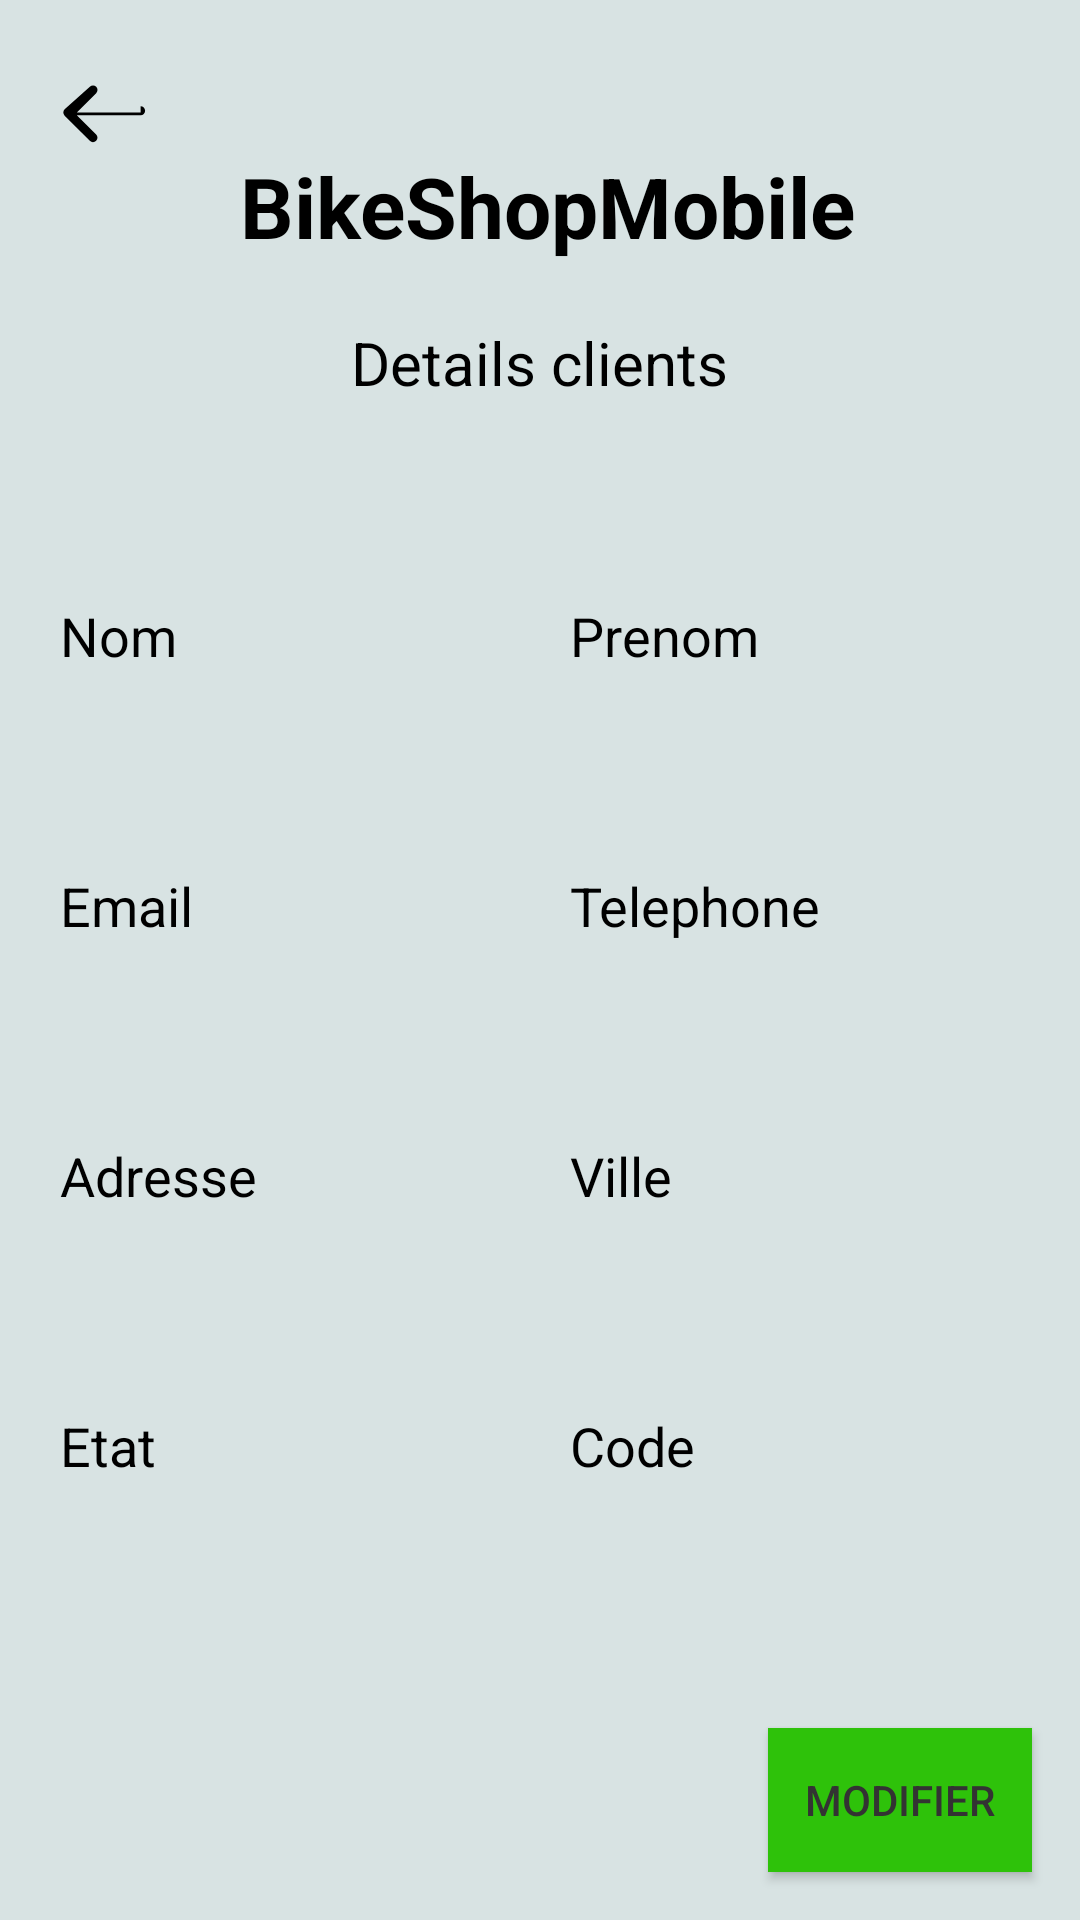

Layout XML and referenced resources for this Android screen:
<!-- AndroidManifest.xml: application theme Theme.AppCompat.NoActionBar -->
<!-- res/layout/activity_details_clients.xml -->
<?xml version="1.0" encoding="utf-8"?>
<RelativeLayout
    xmlns:android="http://schemas.android.com/apk/res/android"
    xmlns:app="http://schemas.android.com/apk/res-auto"
    xmlns:tools="http://schemas.android.com/tools"
    android:layout_width="match_parent"
    android:layout_height="match_parent"
    android:layout_margin="8dp"
    android:background="@color/bg_dark_subtle"
    android:gravity="center"
    tools:context=".activities.client.DetailsClients">

    <ImageButton
        android:id="@+id/backButton"
        android:layout_width="wrap_content"
        android:layout_height="wrap_content"
        android:layout_alignParentStart="true"
        android:layout_marginStart="6dp"
        android:layout_marginTop="8dp"
        android:background="@color/bg_dark_subtle"
        android:padding="10dp"
        android:src="@drawable/ic_back" />

    <TextView
        android:id="@+id/appTitle"
        android:layout_width="wrap_content"
        android:layout_height="wrap_content"
        android:text="@string/app_name"
        android:textColor="@color/black"
        android:textSize="28sp"
        android:textStyle="bold"
        android:layout_toEndOf="@id/backButton"
        android:layout_centerHorizontal="true"
        android:layout_marginStart="8dp"
        android:layout_marginTop="40dp"
        android:padding="10dp"/>

    <TextView
        android:id="@+id/titleListView"
        android:layout_width="wrap_content"
        android:layout_height="wrap_content"
        android:text="@string/detail_client"
        android:textColor="@color/black"
        android:textSize="20sp"
        android:layout_below="@id/appTitle"
        android:layout_centerHorizontal="true"
        android:layout_marginTop="10dp" />

    <ScrollView
        android:layout_width="match_parent"
        android:layout_height="wrap_content"
        android:layout_below="@id/titleListView"
        android:layout_above="@id/modifyButton"
        android:layout_marginTop="10dp"
        android:layout_marginBottom="10dp"
        android:fillViewport="true">

    
    <LinearLayout
        android:layout_width="match_parent"
        android:layout_height="wrap_content"
        android:orientation="vertical"
        android:padding="10dp"
        android:gravity="center_vertical">

        <LinearLayout
            android:layout_width="match_parent"
            android:layout_height="50dp"
            android:orientation="horizontal"
            android:gravity="center_vertical"
            android:layout_marginTop="20dp"
            android:layout_marginBottom="20dp">

            <EditText
                android:id="@+id/nomEditText"
                android:layout_width="0dp"
                android:layout_height="match_parent"
                android:layout_weight="1"
                android:hint="Nom"
                android:textColor="@color/black"
                android:textColorHint="@color/black"
                android:inputType="text"
                android:layout_marginRight="5dp"
                android:background="@drawable/input_bg"
                android:padding="10dp"/>

            <EditText
                android:id="@+id/prenomEditText"
                android:layout_width="0dp"
                android:layout_height="match_parent"
                android:layout_weight="1"
                android:hint="Prenom"
                android:textColor="@color/black"
                android:textColorHint="@color/black"
                android:inputType="text"
                android:layout_marginRight="5dp"
                android:background="@drawable/input_bg"
                android:padding="10dp"/>
        </LinearLayout>

        <LinearLayout
            android:layout_width="match_parent"
            android:layout_height="50dp"
            android:orientation="horizontal"
            android:gravity="center_vertical"
            android:layout_marginTop="20dp"
            android:layout_marginBottom="20dp">

            <EditText
                android:id="@+id/emailEditText"
                android:layout_width="0dp"
                android:layout_height="match_parent"
                android:layout_weight="1"
                android:hint="Email"
                android:textColor="@color/black"
                android:textColorHint="@color/black"
                android:inputType="textEmailAddress"
                android:layout_marginRight="5dp"
                android:background="@drawable/input_bg"
                android:padding="10dp"/>

            <EditText
                android:id="@+id/telephoneEditText"
                android:layout_width="0dp"
                android:layout_height="match_parent"
                android:layout_weight="1"
                android:hint="Telephone"
                android:textColor="@color/black"
                android:textColorHint="@color/black"
                android:inputType="text"
                android:layout_marginRight="5dp"
                android:background="@drawable/input_bg"
                android:padding="10dp"/>
        </LinearLayout>

        <LinearLayout
            android:layout_width="match_parent"
            android:layout_height="50dp"
            android:orientation="horizontal"
            android:gravity="center_vertical"
            android:layout_marginTop="20dp"
            android:layout_marginBottom="20dp">

            <EditText
                android:id="@+id/adresseEditText"
                android:layout_width="0dp"
                android:layout_height="match_parent"
                android:layout_weight="1"
                android:hint="Adresse"
                android:textColor="@color/black"
                android:textColorHint="@color/black"
                android:inputType="text"
                android:layout_marginRight="5dp"
                android:background="@drawable/input_bg"
                android:padding="10dp"/>

            <EditText
                android:id="@+id/villeEditText"
                android:layout_width="0dp"
                android:layout_height="match_parent"
                android:layout_weight="1"
                android:hint="Ville"
                android:textColor="@color/black"
                android:textColorHint="@color/black"
                android:inputType="text"
                android:layout_marginRight="5dp"
                android:background="@drawable/input_bg"
                android:padding="10dp"/>
        </LinearLayout>

        <LinearLayout
            android:layout_width="match_parent"
            android:layout_height="50dp"
            android:orientation="horizontal"
            android:gravity="center_vertical"
            android:layout_marginTop="20dp"
            android:layout_marginBottom="20dp">

            <EditText
                android:id="@+id/etatEditText"
                android:layout_width="0dp"
                android:layout_height="match_parent"
                android:layout_weight="1"
                android:hint="Etat"
                android:textColor="@color/black"
                android:textColorHint="@color/black"
                android:inputType="text"
                android:layout_marginRight="5dp"
                android:background="@drawable/input_bg"
                android:padding="10dp"/>

            <EditText
                android:id="@+id/codeEditText"
                android:layout_width="0dp"
                android:layout_height="match_parent"
                android:layout_weight="1"
                android:hint="Code"
                android:textColor="@color/black"
                android:textColorHint="@color/black"
                android:inputType="text"
                android:layout_marginRight="5dp"
                android:background="@drawable/input_bg"
                android:padding="10dp"/>
        </LinearLayout>

    </LinearLayout>
    </ScrollView>

    <Button
        android:id="@+id/modifyButton"
        android:layout_width="wrap_content"
        android:layout_height="wrap_content"
        android:layout_alignParentBottom="true"
        android:layout_alignParentEnd="true"
        android:layout_margin="16dp"
        android:background="@color/light_green"
        android:text="@string/modify"
        android:textColor="#333" />

</RelativeLayout>
<!-- resources referenced by this layout -->
<resources>
  <color name="bg_dark_subtle">#d8e3e3</color>
  <color name="black">#FF000000</color>
  <color name="light_green">#2ec20a</color>
  <!-- drawable ic_back (drawable) -->
  <?xml version="1.0" encoding="utf-8"?>
  <vector xmlns:android="http://schemas.android.com/apk/res/android"
      android:width="36dp"
      android:height="36dp"
      android:viewportWidth="24.0"
      android:viewportHeight="24.0">
  
      <path
          android:fillColor="#000000"
          android:pathData="M20.59,13H6.41l4.3,-4.29c0.39,-0.39 0.39,-1.02 0,-1.41s-1.02,-0.39 -1.41,0L3.7,12.3c-0.39,0.39 -0.39,1.02 0,1.41l5.59,5.59c0.39,0.39 1.02,0.39 1.41,0s0.39,-1.02 0,-1.41l-4.3,-4.29h14.18c0.55,0 1,-0.45 1,-1s-0.45,-1 -1,-1z" />
  </vector>
  <string name="app_name">BikeShopMobile</string>
  <string name="detail_client">Details clients</string>
  <string name="modify">Modifier</string>
</resources>
